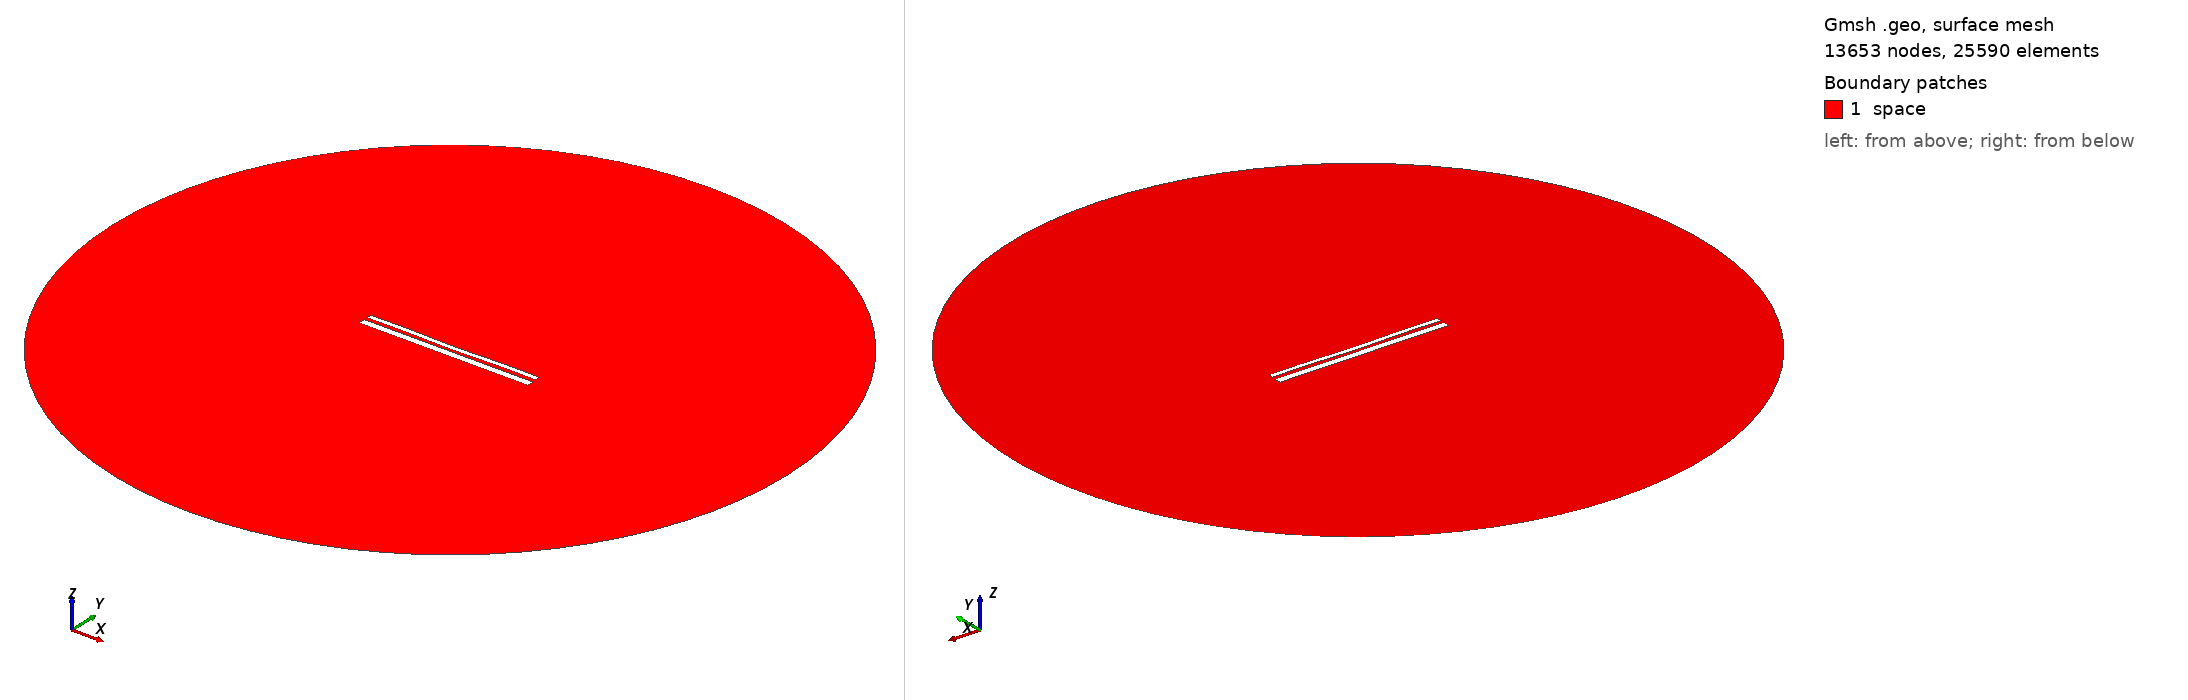

Gmsh geometry script, surface-meshed: 13653 nodes, 25590 surface elements. Boundary patches (legend numbers): 1 space. Left view from above one corner, right view from below the opposite corner. Legend entries are the model's physical surfaces. The drawing asked Gmsh for element sizes between 1% and 20% of the model's largest extent; the script's own settings can give other sizes.

=== 12890.geo (drawn) ===
//---------------------------------------
// Geometry kernel
//---------------------------------------

SetFactory("OpenCASCADE");



//---------------------------------------
// Parameters of the geometry
//---------------------------------------

// Overetch of the upper plate
overetch = 0.5;

// Distance between the plates
distance = 1.5;

// Discretization over the x axis (for the deformation)
nx = 50; 

// Length of the plate
L = 100 - overetch; 

// Number of modes
n = 4; 

// 1st mode coefficient
coeff(1) = 0.07499999999999998;
beta(1) = 0.596864 * 3.1415926535 / L;

// 2nd mode coefficient
coeff(2) = -0.15;
beta(2) = 1.49418 * 3.1415926535 / L;

// 3rd mode coefficient
coeff(3) = 0.0;
beta(3) = 2.50025 * 3.1415926535 / L;

// 4th mode coefficient
coeff(4) = 0.15;
beta(4) = 3.49999 * 3.1415926535 / L;



//---------------------------------------
// Upper plate (deformed rectangle)
//---------------------------------------

// Coordiantes of the upper plate
xmin = -50;
xmax = 50 - overetch;

// Height of the upper plate
yheight = 4 - 2 * overetch;

// Indexes of the points
UpperID[] = {};
LowerID[] = {};
LeftID[] = {};
RightID[] = {};

// Point index
p = 1;

// Horizontal edges
For i In {1:nx}
    x = xmin + (i-1)*(xmax - xmin)/(nx-1);

    y_bottom = distance / 2 + overetch;
    For j In {1:n}
        C = (Cosh(beta(j)*L) + Cos(beta(j)*L)) / (Sinh(beta(j)*L) + Sin(beta(j)*L));
        y_bottom  = y_bottom + coeff(j) * (Cosh(beta(j)*(x+50)) - Cos(beta(j)*(x+50)) - C * (Sinh(beta(j)*(x+50)) - Sin(beta(j)*(x+50))));
    EndFor

    y_top = y_bottom + yheight;

    Point(p) = {x, y_top, 0, 1.0};
    UpperID[i] = p;
    p = p + 1;

    Point(p) = {x, y_bottom, 0, 1.0};
    LowerID[i] = p;
    p = p + 1;
EndFor

// Create point lists
UpperPts[] = {}; LowerPts[] = {};
For i In {1:nx}
  UpperPts[] += {UpperID[i]};
  LowerPts[] += {LowerID[i]};
EndFor

// Build splines
Spline(1) = {UpperPts[]};
Spline(2) = {LowerPts[]};
Line(3) = {LowerPts[nx-1], UpperPts[nx-1]};
Line(4) = {LowerPts[0], UpperPts[0]};

// Build the plane surface
Curve Loop(1) = {2, 3, -1, -4};
Plane Surface(1) = {1};



//---------------------------------------
// Lower plate (rectangle)
//---------------------------------------

// Vertices
Point(1001) = {-50, -1, 0, 1.0};
Point(1002) = { 50, -1, 0, 1.0};
Point(1003) = { 50,  -5, 0, 1.0};
Point(1004) = {-50,  -5, 0, 1.0};

// Edges
Line(5) = {1001, 1002};
Line(6) = {1002, 1003};
Line(7) = {1003, 1004};
Line(8) = {1004, 1001};

// Plane surface
Line Loop(2) = {5, 6, 7, 8};
Plane Surface(2) = {2}; 



//---------------------------------------
// Outer (fictious) boundary
//---------------------------------------

// Points
Point(1005) = {0, 0, 0};       // Center
Point(1006) = {200, 0, 0};     // Start point
Point(1007) = {0, 200, 0};     // 90 degrees
Point(1008) = {-200, 0, 0};    // 180 degrees
Point(1009) = {0, -200, 0};    // 270 degrees

// Circle arcs (each needs start, center, end)
Circle(9) = {1006, 1005, 1007};
Circle(10) = {1007, 1005, 1008};
Circle(11) = {1008, 1005, 1009};
Circle(12) = {1009, 1005, 1006};

// Plane surface for the entire domain
Curve Loop(3) = {9, 10, 11, 12};
Surface(3) = {3};

// Subtract the plates from the whole domain to obtain the actual domain where we want to solve the equations
BooleanDifference{ Surface{3}; Delete; }{ Surface{1}; Surface{2}; Delete; }




//---------------------------------------
// Transfinite Lines/Curves
//---------------------------------------

// Set the number of points on the boundaries
r = 7;

// Plates
Transfinite Curve {1, 2} = 50*r Using Progression 1;
Transfinite Curve {3, 4} = 2*r Using Progression 1;
Transfinite Line {5, 7} = 50*r Using Progression 1;
Transfinite Line {6, 8} = 2*r Using Progression 1;

// Outer boundary
Transfinite Line {9, 10, 11, 12} = 20 Using Progression 1;



//---------------------------------------
// Physical groups
//---------------------------------------                

// Physical curves (boundaries)
Physical Line("force_segment", 10) = {2};
Physical Line("upper_plate", 11) = {1, 3, 4};
Physical Line("lower_plate", 12) = {5, 6, 7, 8};
Physical Line("boundary", 20) = {9, 10, 11, 12};

// Physical Surfaces
Physical Surface("space", 30) = {3};



//---------------------------------------
// 6. Generate the Mesh
//---------------------------------------

// 2D mesh generation
Mesh 2;
